Image classification data set "splits" (chiiru0409/ecovision-AI on GitHub). Class labels (7): cardboard, glass, metal, organic, paper, plastic, trash.

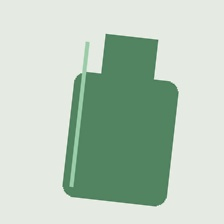
Label: glass

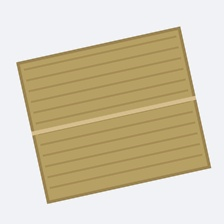
Label: cardboard

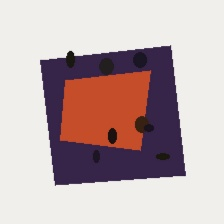
Label: trash

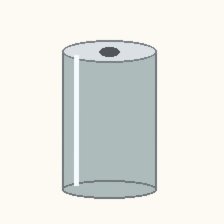
Label: metal

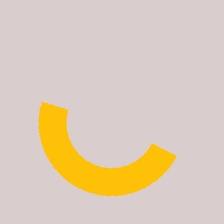
Label: organic

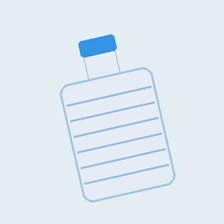
Label: plastic
